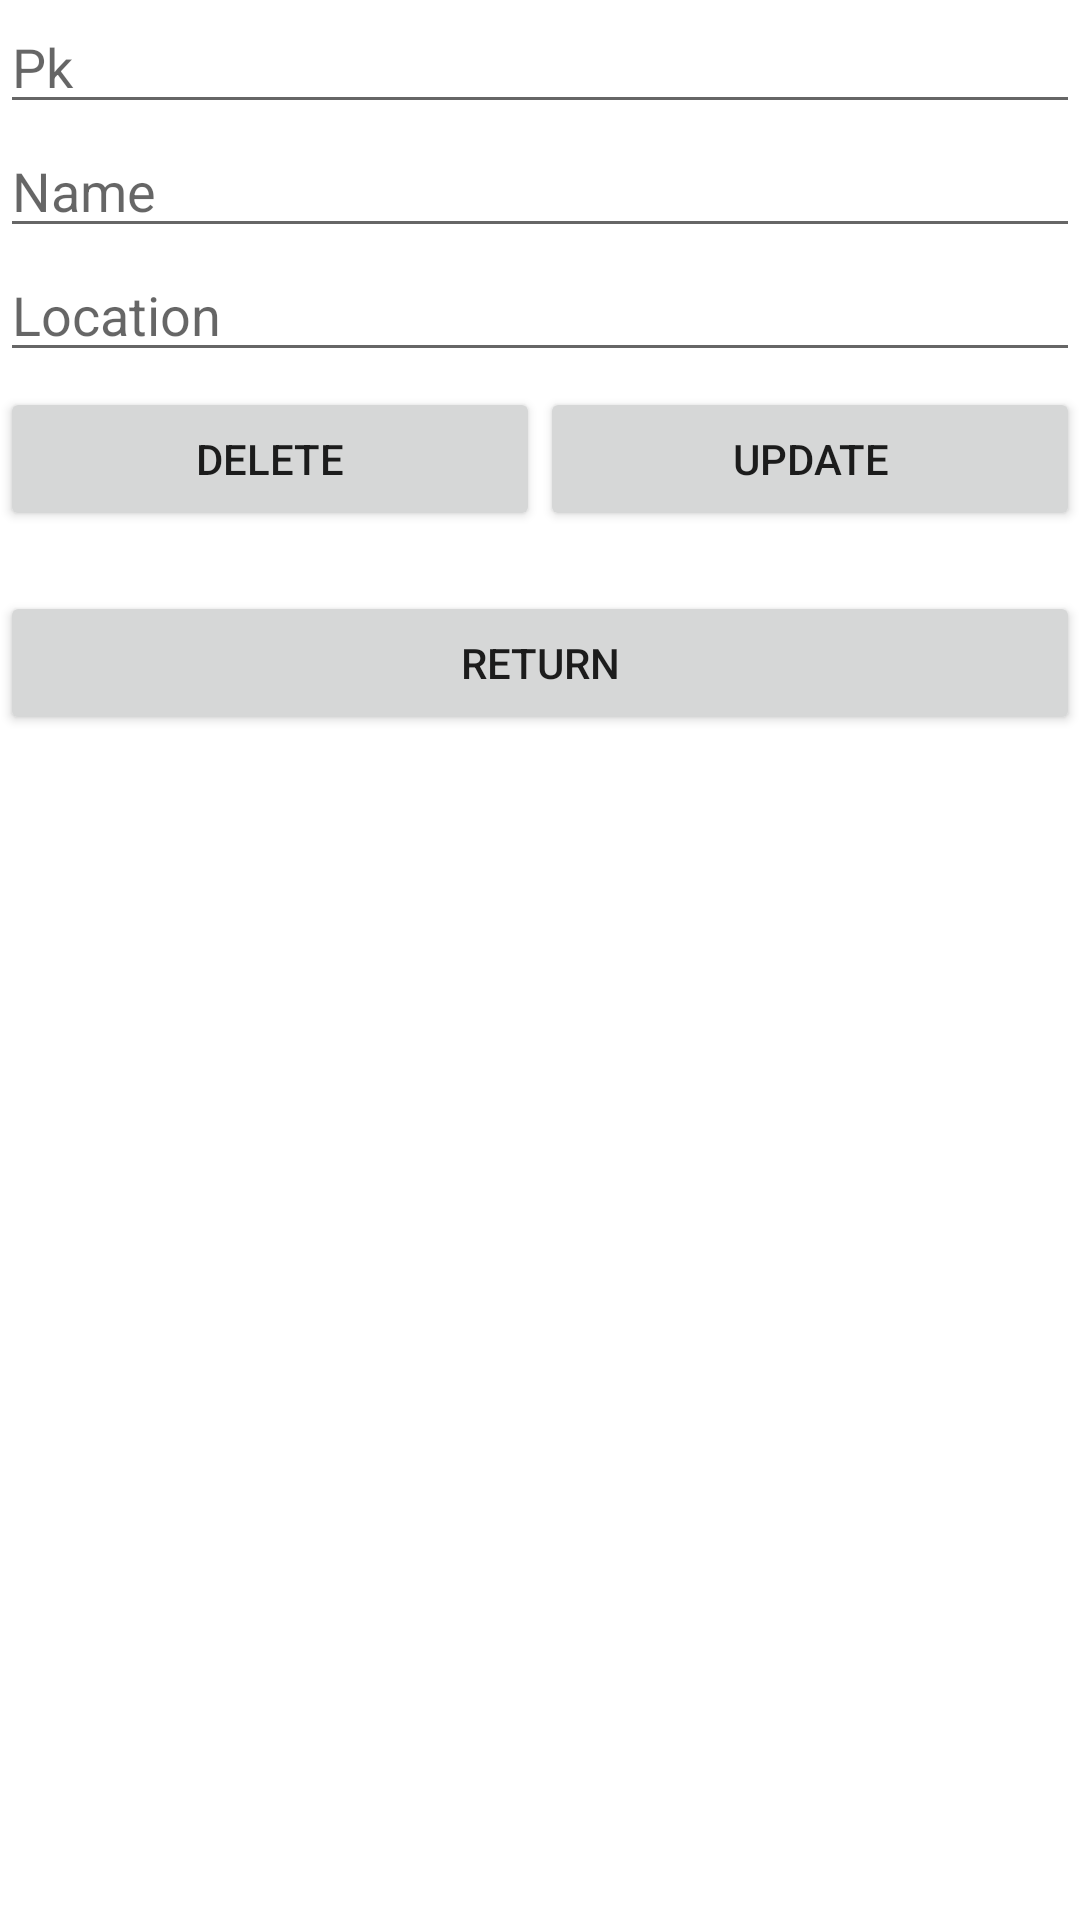

Android layout source for this screen:
<!-- AndroidManifest.xml: application theme Theme.POSTRequestApp -->
<!-- res/layout/activity_main3.xml -->
<?xml version="1.0" encoding="utf-8"?>
<androidx.constraintlayout.widget.ConstraintLayout xmlns:android="http://schemas.android.com/apk/res/android"
    xmlns:app="http://schemas.android.com/apk/res-auto"
    xmlns:tools="http://schemas.android.com/tools"
    android:layout_width="match_parent"
    android:layout_height="match_parent"
    tools:context=".MainActivity3"
    android:layout_margin="16dp">

    <LinearLayout
        android:id="@+id/lin1v"
        android:layout_width="match_parent"
        android:layout_height="wrap_content"
        android:orientation="vertical"
        app:layout_constraintEnd_toEndOf="parent"
        app:layout_constraintStart_toStartOf="parent"
        app:layout_constraintTop_toTopOf="parent">

        <EditText
            android:id="@+id/idEdt"
            android:layout_width="match_parent"
            android:layout_height="wrap_content"
            android:ems="10"
            android:hint="Pk"
            android:inputType="number"
            tools:ignore="SpeakableTextPresentCheck,TouchTargetSizeCheck" />

        <EditText
            android:id="@+id/ednamUp"
            android:layout_width="match_parent"
            android:layout_height="wrap_content"
            android:ems="10"
            android:inputType="textPersonName"
            android:hint="Name"
            tools:ignore="TouchTargetSizeCheck" />

        <EditText
            android:id="@+id/edlocUp"
            android:layout_width="match_parent"
            android:layout_height="wrap_content"
            android:ems="10"
            android:inputType="textPersonName"
            android:hint="Location"
            tools:ignore="TouchTargetSizeCheck" />
    </LinearLayout>

    <LinearLayout
        android:id="@+id/lin2h"
        android:layout_width="match_parent"
        android:layout_height="wrap_content"
        android:layout_marginTop="5dp"
        android:orientation="horizontal"
        app:layout_constraintTop_toBottomOf="@+id/lin1v"
        app:layout_constraintEnd_toEndOf="parent"
        app:layout_constraintStart_toStartOf="parent">

        <Button
            android:id="@+id/delBtn"
            android:layout_width="wrap_content"
            android:layout_height="wrap_content"
            android:layout_weight="1"
            android:text="delete" />

        <Button
            android:id="@+id/updateUbt"
            android:layout_width="wrap_content"
            android:layout_height="wrap_content"
            android:layout_weight="1"
            android:text="update" />
    </LinearLayout>

    <LinearLayout
        android:id="@+id/lin3h"
        android:layout_width="match_parent"
        android:layout_height="wrap_content"
        android:orientation="horizontal"
        android:layout_marginTop="20dp"
        app:layout_constraintEnd_toEndOf="parent"
        app:layout_constraintStart_toStartOf="parent"
        app:layout_constraintTop_toBottomOf="@+id/lin2h">

        <Button
            android:id="@+id/turnBtn"
            android:layout_width="wrap_content"
            android:layout_height="wrap_content"
            android:layout_weight="1"
            android:text="Return" />
    </LinearLayout>

</androidx.constraintlayout.widget.ConstraintLayout>
<!-- resources referenced by this layout -->
<resources>
  <style name="Theme.POSTRequestApp" parent="Theme.MaterialComponents.DayNight.DarkActionBar">
          
          <item name="colorPrimary">@color/purple_500</item>
          <item name="colorPrimaryVariant">@color/purple_700</item>
          <item name="colorOnPrimary">@color/white</item>
          
          <item name="colorSecondary">@color/teal_200</item>
          <item name="colorSecondaryVariant">@color/teal_700</item>
          <item name="colorOnSecondary">@color/black</item>
          
          <item name="android:statusBarColor" tools:targetApi="l">?attr/colorPrimaryVariant</item>
          
      </style>
  <!-- not gathered from this repository: default colours our renderer supplied (Android Studio template values) -->
  <color name="purple_500">#FF6200EE</color>
  <color name="purple_700">#FF3700B3</color>
  <color name="teal_200">#FF03DAC5</color>
  <color name="teal_700">#FF018786</color>
  <color name="black">#FF000000</color>
  <color name="white">#FFFFFFFF</color>
</resources>
